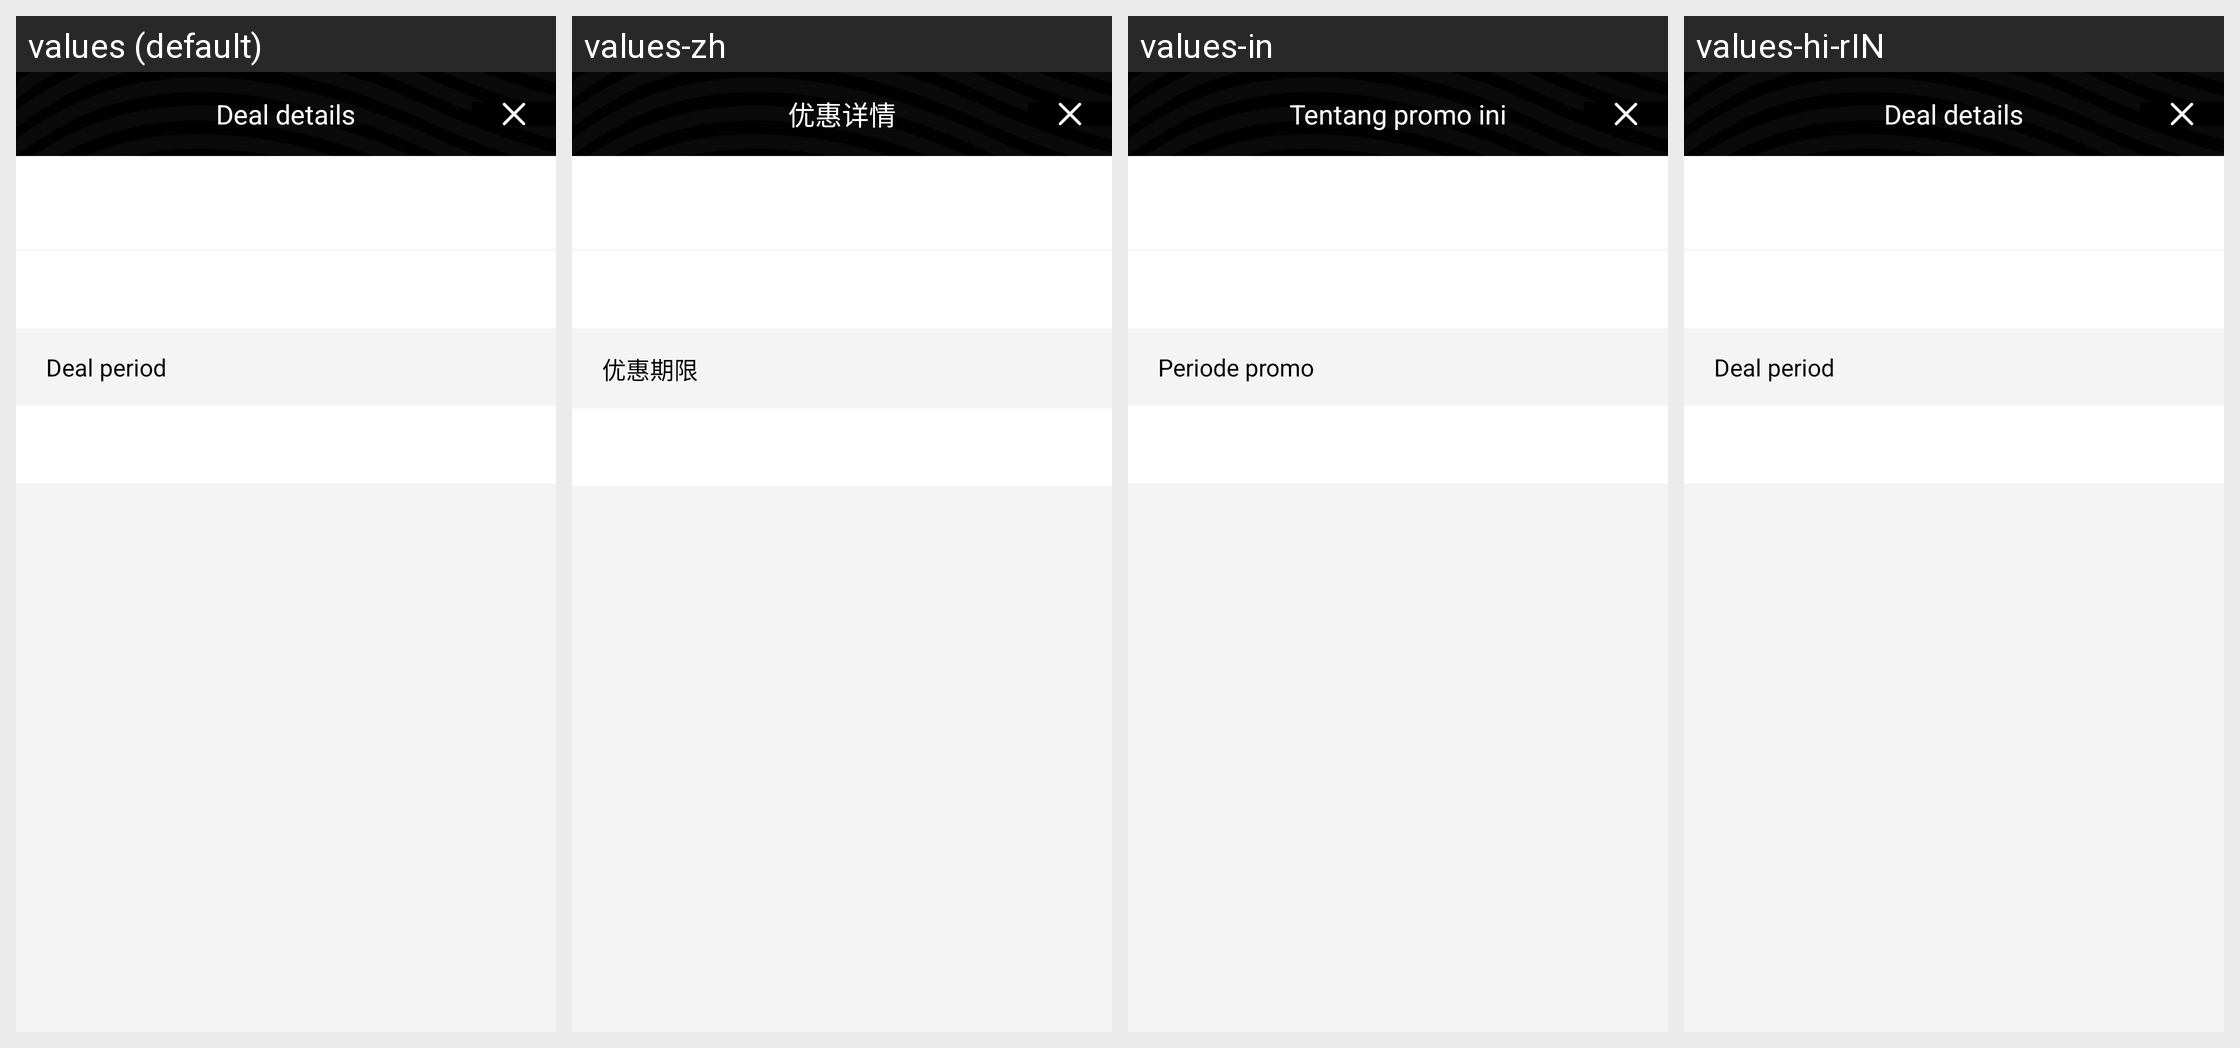

Strings drawn on this Android screen and how each of the app's shown locales translates them:
Android screen res/layout/activity_deal_details.xml rendered under 4 locales, left to right: values (default), values-zh, values-in, values-hi-rIN. Device: Nexus 5 (rendered at 1080×1920; each locale shown at half size, 540×960, under a caption strip naming it); theme ActivityThemeAnimTopBottom.
Other locales in the repository, not shown: values-ms, values-vi.
Strings drawn on this screen, with the default value and each locale's value (text and hints the layout hard-codes, and strings that could not be matched under every locale, appear in the picture but are not listed):

txt_deal_details
  values: Deal details
  values-zh: 优惠详情
  values-in: Tentang promo ini
  values-hi-rIN: Deal details

txt_deal_period
  values: Deal period
  values-zh: 优惠期限
  values-in: Periode promo
  values-hi-rIN: Deal period
